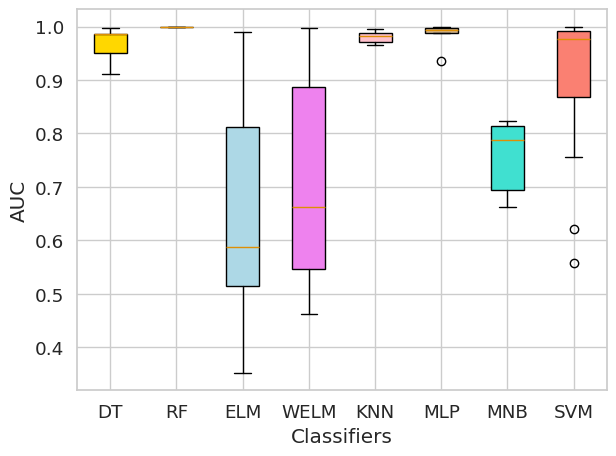

Source code (Python):
import numpy as np
import matplotlib.pyplot as plt
import seaborn as sns

# 设置Seaborn的配色方案
sns.set(style="whitegrid", palette="colorblind", font_scale=1.2)

# 创建七个分类器性能的示例数据
classifier_scores = [
    [0.986069652, 0.9364, 0.91172,  0.997050241, 0.986128959, 0.964321978, 0.986517814],
    [0.999910893, 0.998234811, 0.999515302,  0.998413604, 0.9989, 0.999845944, 0.999521735],
    [0.98964, 0.5, 0.596669188, 0.819573945, 0.5550573, 0.519659848, 0.58743164, 0.515206735, 0.516214157, 0.811655798, 0.5, 0.630952001, 0.796582244, 0.61674866, 0.5, 0.983404058, 0.5, 0.58059634, 0.352371787, 0.84616365, 0.87717034],
    [0.993773193, 0.5, 0.629019684, 0.993155923, 0.640923466, 0.5, 0.975901814, 0.576997229, 0.546135303, 0.996795998, 0.5, 0.649204921, 0.886958215, 0.761079189, 0.682961894, 0.981780781, 0.5, 0.663003911, 0.462933594, 0.835122375, 0.830141806],
    [0.985074627, 0.982758621, 0.977307412, 0.995127276, 0.965749694, 0.991551416, 0.965856979],
    [0.99331576, 0.988563701, 0.936352814, 0.999707358, 0.996563091, 0.997850215, 0.988517911],
    [0.662758706, 0.724362504, 0.665736181, 0.816747956, 0.823978127, 0.787573964, 0.812608835],
    [0.882284572, 0.983964531, 0.869037375, 0.621919086, 0.998034386,0.981034483,0.989225345,0.984849802,0.983296809,0.95294191,0.970455653,0.862450754,0.999939614, 0.999993032, 0.996317222, 0.920248094, 0.982498438, 0.755126664, 0.861054703, 0.557685374, 0.998914604, 0.99750709, 0.997318021, 0.832834985, 0.981224183, 0.949997357, 0.954708231, 0.83397304]]

# 绘制箱线图
bp = plt.boxplot(classifier_scores, labels=['DT', 'RF', 'ELM', 'WELM', 'KNN', 'MLP', 'MNB', 'SVM'], patch_artist=True)
colors = ['gold', 'yellowgreen', 'lightblue', 'violet', 'pink', 'tan', 'turquoise', 'salmon']
for patch, color in zip(bp['boxes'], colors):
    patch.set_facecolor(color)
plt.xlabel('Classifiers')
plt.ylabel('AUC')
plt.tight_layout()
output_file = "./overall-auc-smote.jpg"
plt.savefig(output_file, format='jpeg', dpi=400)  # 设置dpi参数可以调整图像
plt.show()